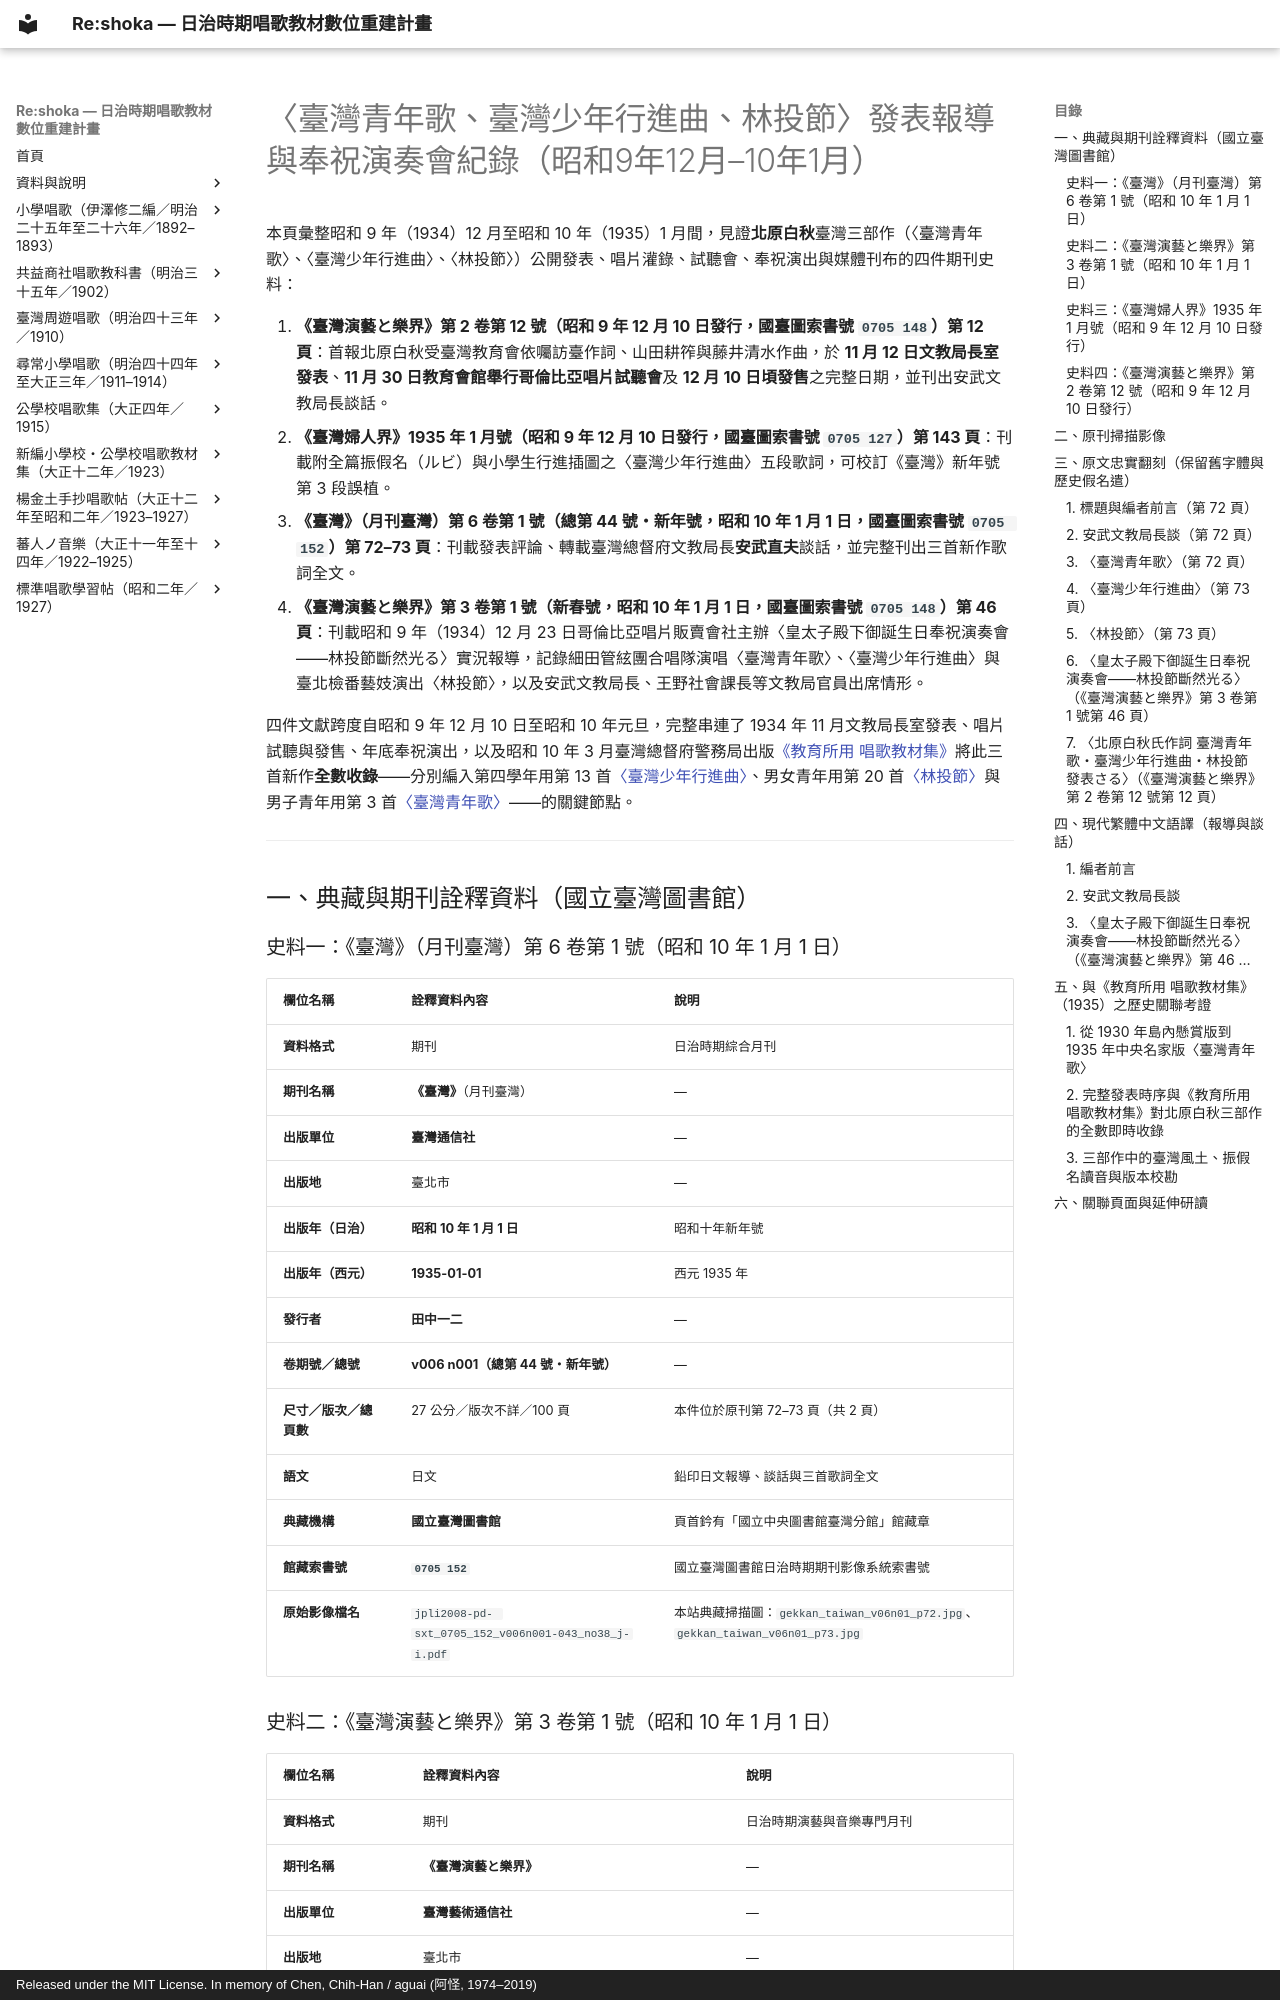

repository: TMDLang/reshoka · page: kyoyusho_shoka_1935/kyoikusho_shoka/taiwan_seinen_ka_1935/index.html · generator: mkdocs · copyright: Released under the MIT License. In memory of Chen, Chih-Han / aguai (阿怪, 1974–2019)

---
title: "〈臺灣青年歌、臺灣少年行進曲、林投節〉發表報導、安武文教局長談與奉祝演奏會紀錄（昭和9年12月–10年1月）"
description: "收錄昭和9年12月至昭和10年1月間見證北原白秋臺灣三部作發表的三件期刊史料：《臺灣婦人界》1935年1月號第143頁（昭和9年12月10日發行，國臺圖索書號 0705 127）振假名插圖版〈臺灣少年行進曲〉、《臺灣》（月刊臺灣）第6卷第1號第72–73頁（1935年1月1日，索書號 0705 152）發表報導與安武直夫文教局長談，以及《臺灣演藝と樂界》第3卷第1號第46頁（1935年1月1日，索書號 0705 148）哥倫比亞唱片奉祝演奏會實況紀錄，考證三首新作隨即全數收錄於昭和10年3月《教育所用 唱歌教材集》之歷史脈絡。"
image: gekkan_taiwan_v06n01_p72.jpg
keywords: 臺灣青年歌, 臺灣少年行進曲, 林投節, 北原白秋, 山田耕筰, 藤井清水, 安武文教局長, 安武直夫, 王野社會課長, 月刊臺灣, 臺灣通信社, 臺灣演藝と樂界, 臺灣藝術通信社, 臺灣婦人界, 臺灣婦人社, 細田管絃團, 哥倫比亞唱片, 昭和十年, 教育所用唱歌教材集, 0705 152, 0705 148, 0705 127, 國立臺灣圖書館
schema_type: HistoricalDocument
---

# 〈臺灣青年歌、臺灣少年行進曲、林投節〉發表報導與奉祝演奏會紀錄（昭和9年12月–10年1月）

本頁彙整昭和 9 年（1934）12 月至昭和 10 年（1935）1 月間，見證**北原白秋**臺灣三部作（〈臺灣青年歌〉、〈臺灣少年行進曲〉、〈林投節〉）公開發表、唱片灌錄、試聽會、奉祝演出與媒體刊布的四件期刊史料：

1. **《臺灣演藝と樂界》第 2 卷第 12 號（昭和 9 年 12 月 10 日發行，國臺圖索書號 `0705 148`）第 12 頁**：首報北原白秋受臺灣教育會依囑訪臺作詞、山田耕筰與藤井清水作曲，於 **11 月 12 日文教局長室發表**、**11 月 30 日教育會館舉行哥倫比亞唱片試聽會**及 **12 月 10 日頃發售**之完整日期，並刊出安武文教局長談話。
2. **《臺灣婦人界》1935 年 1 月號（昭和 9 年 12 月 10 日發行，國臺圖索書號 `0705 127`）第 143 頁**：刊載附全篇振假名（ルビ）與小學生行進插圖之〈臺灣少年行進曲〉五段歌詞，可校訂《臺灣》新年號第 3 段誤植。
3. **《臺灣》（月刊臺灣）第 6 卷第 1 號（總第 44 號・新年號，昭和 10 年 1 月 1 日，國臺圖索書號 `0705 152`）第 72–73 頁**：刊載發表評論、轉載臺灣總督府文教局長**安武直夫**談話，並完整刊出三首新作歌詞全文。
4. **《臺灣演藝と樂界》第 3 卷第 1 號（新春號，昭和 10 年 1 月 1 日，國臺圖索書號 `0705 148`）第 46 頁**：刊載昭和 9 年（1934）12 月 23 日哥倫比亞唱片販賣會社主辦〈皇太子殿下御誕生日奉祝演奏會——林投節斷然光る〉實況報導，記錄細田管絃團合唱隊演唱〈臺灣青年歌〉、〈臺灣少年行進曲〉與臺北檢番藝妓演出〈林投節〉，以及安武文教局長、王野社會課長等文教局官員出席情形。

四件文獻跨度自昭和 9 年 12 月 10 日至昭和 10 年元旦，完整串連了 1934 年 11 月文教局長室發表、唱片試聽與發售、年底奉祝演出，以及昭和 10 年 3 月臺灣總督府警務局出版[《教育所用 唱歌教材集》](../../index.md)將此三首新作**全數收錄**——分別編入第四學年用第 13 首[〈臺灣少年行進曲〉](../../4_13_taiwan_shonen_koshinkyoku/index.md)、男女青年用第 20 首[〈林投節〉](../../5_20_rinto_bushi/index.md)與男子青年用第 3 首[〈臺灣青年歌〉](../../6_03_taiwan_seinen_ka/index.md)——的關鍵節點。

---

## 一、典藏與期刊詮釋資料（國立臺灣圖書館）
